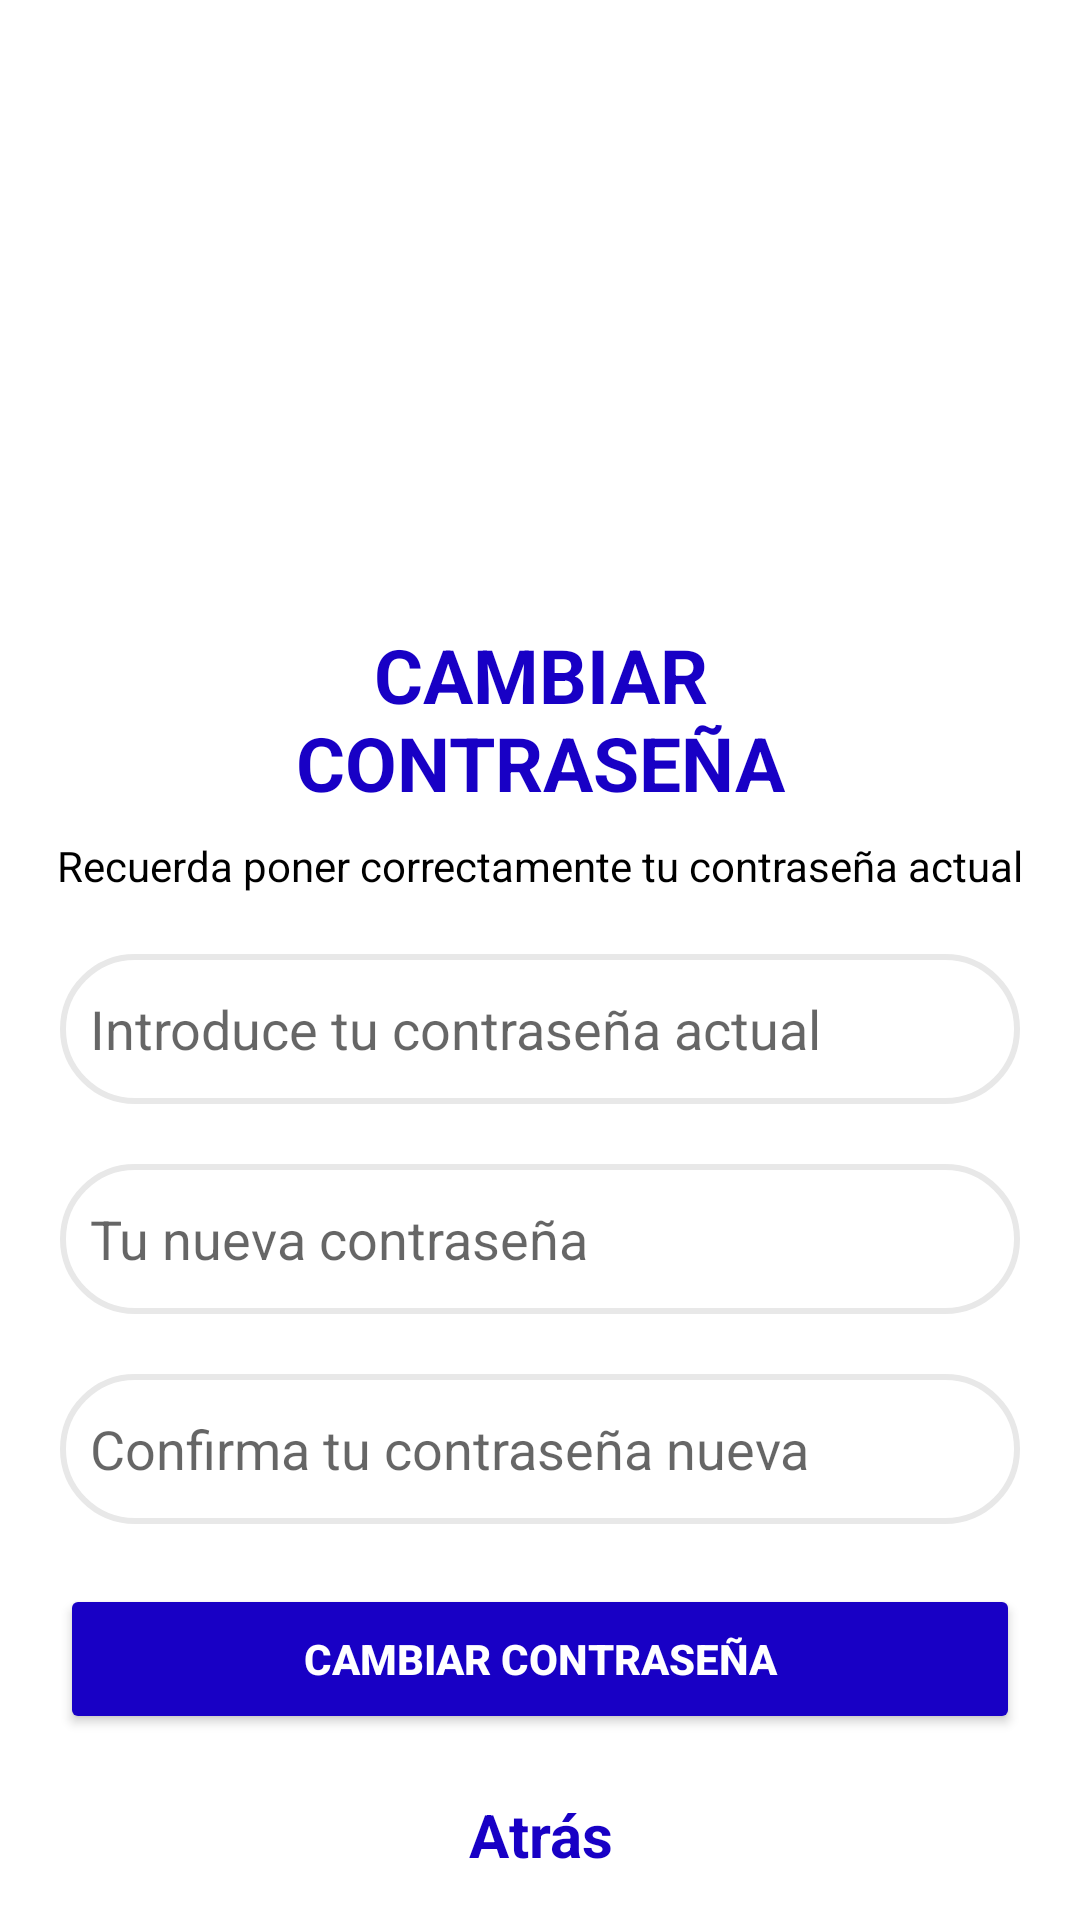

Android layout source for this screen:
<!-- AndroidManifest.xml: activity theme Theme.Shape -->
<!-- res/layout/activity_change_password.xml -->
<?xml version="1.0" encoding="utf-8"?>
<LinearLayout xmlns:android="http://schemas.android.com/apk/res/android"
    xmlns:tools="http://schemas.android.com/tools"
    xmlns:app="http://schemas.android.com/apk/res-auto"
    android:layout_width="match_parent"
    android:layout_height="match_parent"
    android:orientation="vertical"
    android:background="@color/white">

    <ImageView
        android:layout_width="120dp"
        android:layout_height="120dp"
        android:layout_gravity="center"
        android:layout_marginTop="80dp"
        app:srcCompat="@drawable/lock_open"
        app:tint="@color/blue"
        android:contentDescription="@string/lock" />

    <TextView
        android:layout_width="180dp"
        android:layout_height="wrap_content"
        android:layout_gravity="center"
        android:layout_marginTop="8dp"
        android:text="@string/cambiar_contrase_a"
        android:textStyle="bold"
        android:textSize="25sp"
        android:textColor="@color/blue"
        android:gravity="center"/>

    <TextView
        android:layout_width="match_parent"
        android:layout_height="wrap_content"
        android:layout_gravity="center"
        android:layout_marginHorizontal="16dp"
        android:layout_marginTop="8dp"
        android:text="@string/recuerda_poner_correctamente_tu_contrase_a_actual"
        android:textColor="@color/black"
        android:gravity="center"/>

    <EditText
        android:id="@+id/currentPassword"
        android:layout_width="match_parent"
        android:layout_height="50dp"
        android:layout_margin="20sp"
        android:paddingStart="10dp"
        android:paddingEnd="10dp"
        android:drawableStart="@drawable/lock"
        android:background="@drawable/edit_text_form"
        android:drawablePadding="5dp"
        android:inputType="textPassword"

        android:drawableTint="@color/blue"
        android:hint="@string/introduce_tu_contrase_a_actual"
        android:autofillHints=""
        tools:ignore="TextFields" />
    <EditText
        android:id="@+id/newPassword"
        android:layout_width="match_parent"
        android:layout_height="50dp"
        android:layout_marginHorizontal="20sp"
        android:paddingStart="10dp"
        android:inputType="textPassword"

        android:paddingEnd="10dp"
        android:drawableStart="@drawable/lock"
        android:background="@drawable/edit_text_form"
        android:drawablePadding="5dp"
        android:drawableTint="@color/blue"
        android:hint="@string/tu_nueva_contrase_a"
        android:autofillHints=""
        tools:ignore="TextFields" />

    <Space
        android:layout_width="match_parent"
        android:layout_height="20sp"/>
    <EditText
        android:id="@+id/confirmPassword"
        android:layout_width="match_parent"
        android:layout_height="50dp"
        android:layout_marginHorizontal="20sp"
        android:paddingStart="10dp"
        android:paddingEnd="10dp"
        android:drawableStart="@drawable/lock"
        android:background="@drawable/edit_text_form"
        android:drawablePadding="5dp"
        android:drawableTint="@color/blue"
        android:hint="@string/confirma_tu_contrase_a_nueva"
        android:autofillHints=""
        android:inputType="textPassword"

        tools:ignore="TextFields" />

    <Button
        android:id="@+id/changePassword"
        android:layout_width="match_parent"
        android:layout_height="50dp"
        android:layout_margin="20sp"
        android:text="@string/cambiar_contrase_a"
        android:textColor="@color/white"
        android:backgroundTint="@color/blue"
        android:textStyle="bold"/>

    <TextView
        android:layout_width="150dp"
        android:layout_height="wrap_content"
        android:layout_gravity="center"
        android:text="@string/atras"
        android:textStyle="bold"
        android:textColor="@color/blue"
        android:textSize="20sp"
        android:gravity="bottom|center"/>


</LinearLayout>
<!-- resources referenced by this layout -->
<resources>
  <color name="black">#FF000000</color>
  <color name="blue">#1800C5</color>
  <color name="white">#FFFFFFFF</color>
  <!-- drawable edit_text_form (drawable) -->
  <?xml version="1.0" encoding="utf-8"?>
  <shape xmlns:android="http://schemas.android.com/apk/res/android"
      android:shape="rectangle">
  
      <stroke
          android:width="2dp"
          android:color="@color/gray"/>
  
      <corners
          android:radius="25dp"/>
  
  </shape>
  <string name="atras">Atrás</string>
  <string name="cambiar_contrase_a">CAMBIAR    CONTRASEÑA</string>
  <string name="confirma_tu_contrase_a_nueva">Confirma tu contraseña nueva</string>
  <string name="introduce_tu_contrase_a_actual">Introduce tu contraseña actual</string>
  <string name="lock">lock</string>
  <string name="recuerda_poner_correctamente_tu_contrase_a_actual">Recuerda poner correctamente tu contraseña actual</string>
  <string name="tu_nueva_contrase_a">Tu nueva contraseña</string>
  <style name="Theme.Shape" parent="Base.Theme.Shape" />
  <color name="gray">#e8e8e8</color>
  <style name="Base.Theme.Shape" parent="Theme.MaterialComponents.DayNight.NoActionBar">
          
          
      </style>
</resources>
